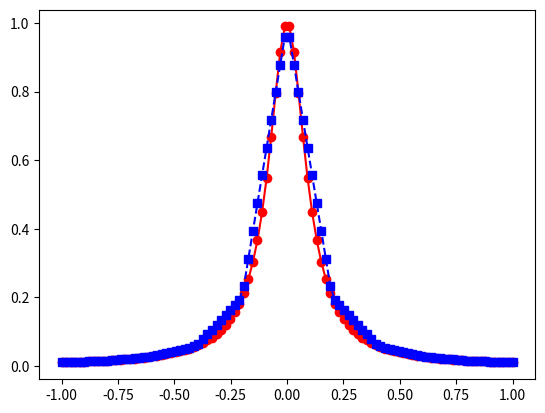
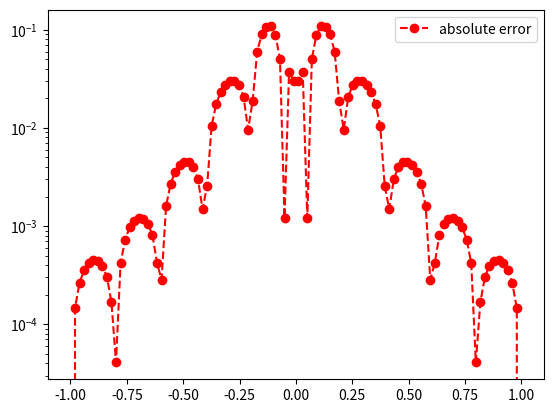

Recreate these plots in Python, in order.
"""
 This script provides you the opprotunity to insert your own line evaluator.
 You will practice some python skills while getting a better understanding of 
 how splines work.
 NOTE:  this code will not compile until you add the line evaluator in the 
 appropriate location.
"""

############################################# 
"""
Copyright (C) 2025  Adrianna M. Gillman

    This program is free software: you can redistribute it and/or modify
    it under the terms of the GNU General Public License as published by
    the Free Software Foundation, either version 3 of the License, or
    (at your option) any later version.

    This program is distributed in the hope that it will be useful,
    but WITHOUT ANY WARRANTY; without even the implied warranty of
    MERCHANTABILITY or FITNESS FOR A PARTICULAR PURPOSE.  See the
    GNU General Public License for more details.

    You should have received a copy of the GNU General Public License
    along with this program.  If not, see <https://www.gnu.org/licenses/>.
"""
############################################# 


import matplotlib.pyplot as plt
import numpy as np
import math
from numpy.linalg import inv 


def driver():
    
    f = lambda x: 1 / (1+ (10*x)**2)
    a = -1
    b = 1
    
    ''' create points you want to evaluate at'''
    Neval = 100
    xeval =  np.linspace(a,b,Neval)
    
    ''' number of intervals'''
    Nint = 10
    
    '''evaluate the linear spline'''
    yeval = eval_lin_spline(xeval,Neval,a,b,f,Nint)
    
    ''' evaluate f at the evaluation points'''
    fex = f(xeval)
      
    plt.plot(xeval,fex,'ro-',label='exact function')
    plt.plot(xeval,yeval,'bs--',label='natural spline') 
    plt.legend
    plt.show()

     
     
    err = abs(yeval-fex)
    plt.figure() 
    plt.semilogy(xeval,err,'ro--',label='absolute error')
    plt.legend()
    plt.show()

    infnorm = np.linalg.norm(fex - yeval, np.inf)
    
    maxGlobalError = infnorm / np.linalg.norm(fex)
    
    print('maxGlobalError = ', maxGlobalError)   
    
    
    
def  eval_lin_spline(xeval,Neval,a,b,f,Nint):

    '''create the intervals for piecewise approximations'''
    xint = np.linspace(a,b,Nint+1)
   
    '''create vector to store the evaluation of the linear splines'''
    yeval = np.zeros(Neval) 
    
    for jint in range(Nint):
        '''find indices of xeval in interval (xint(jint),xint(jint+1))'''
        '''let ind denote the indices in the intervals'''
        '''let n denote the length of ind'''
        ind = np.where((xeval >= xint[jint]) & (xeval <= xint[jint+1]))[0]
        n = len(ind)
        
        '''temporarily store your info for creating a line in the interval of 
         interest'''
        a1= xint[jint]
        fa1 = f(a1)
        b1 = xint[jint+1]
        fb1 = f(b1)
        
        for kk in range(n):
           '''use your line evaluator to evaluate the lines at each of the points 
           in the interval'''
           '''yeval(ind(kk)) = call your line evaluator at xeval(ind(kk)) with 
           the points (a1,fa1) and (b1,fb1)'''
           
           yeval[ind[kk]] = line(a1, b1, f, xeval[ind[kk]])
           
    return yeval

def line(x0, x1, fx, alpha):
    
    y0 = fx(x0)
    y1 = fx(x1)
    
    m = (y1 - y0) / (x1 - x0)
    
    y = y0 + m * (alpha - x0)
    
    return y
           
           
if __name__ == '__main__':
      # run the drivers only if this is called from the command line
      driver()               
